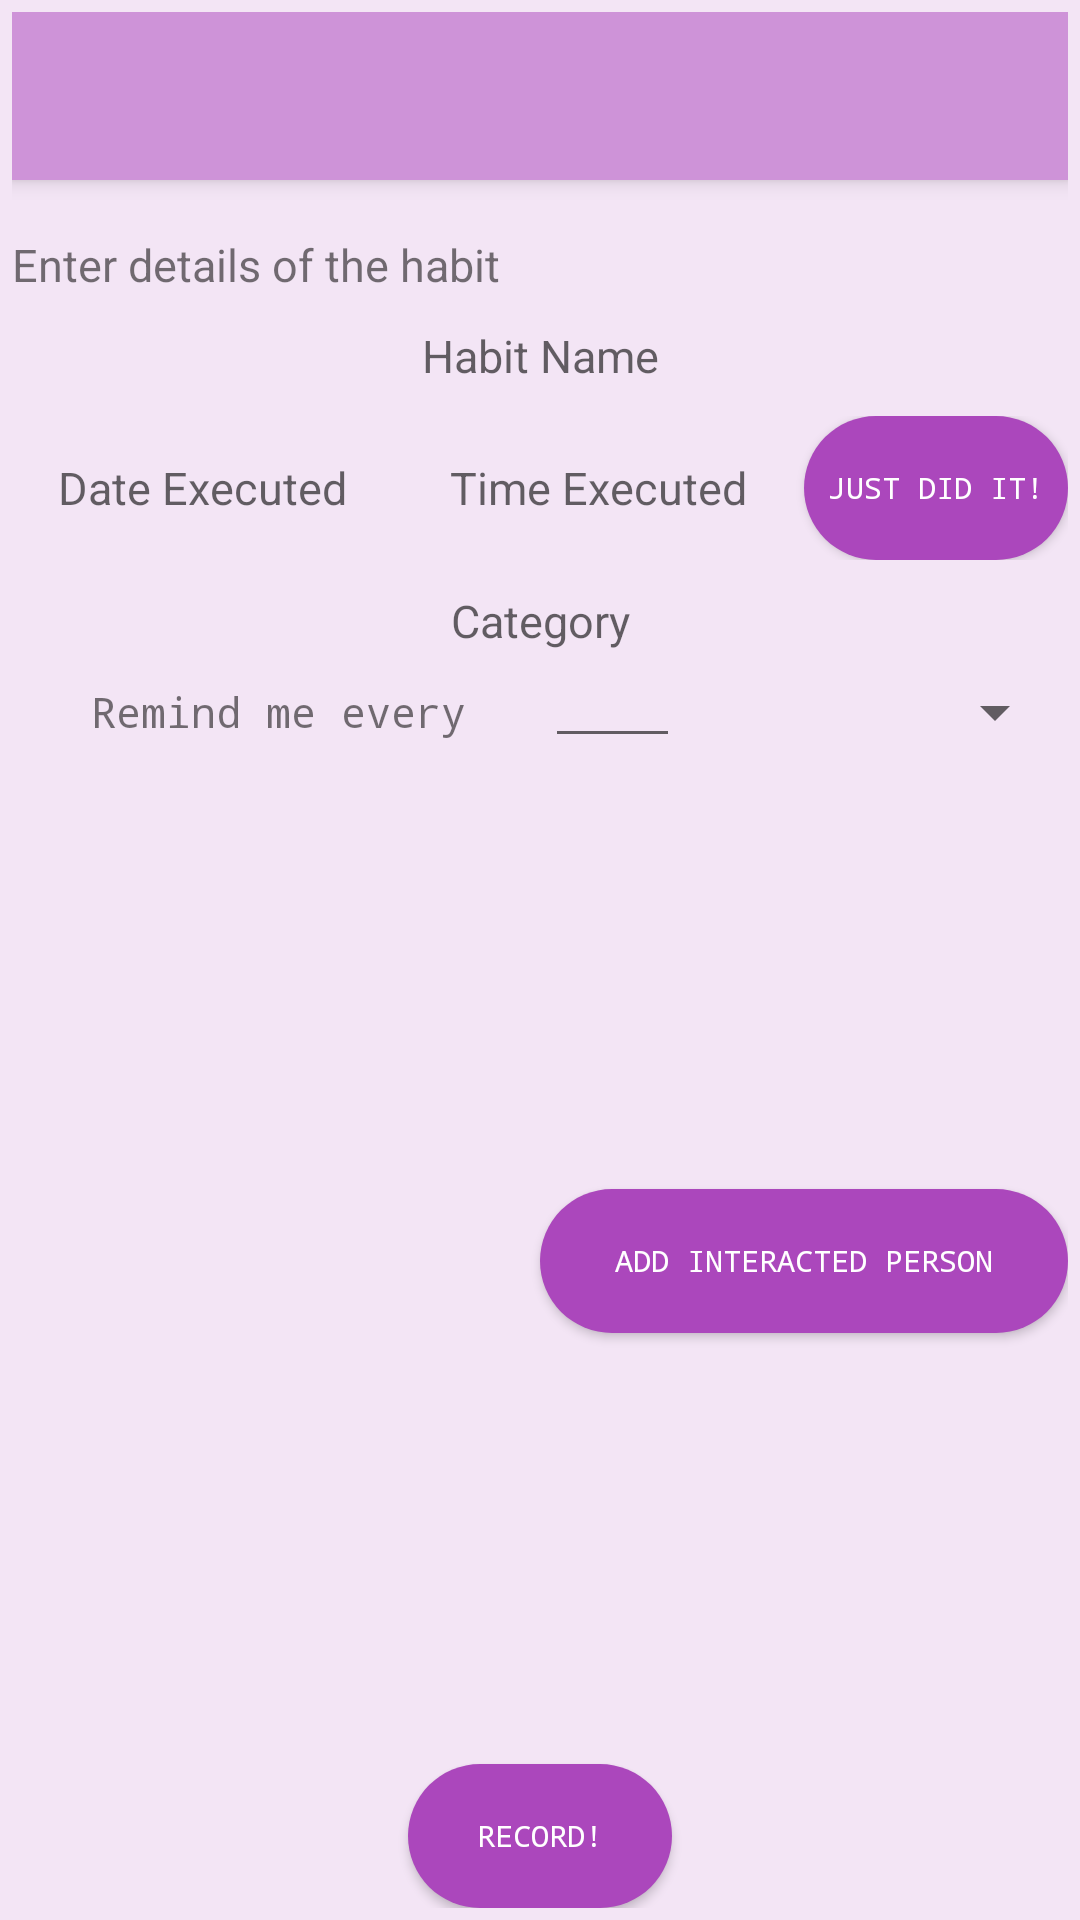

Produce the Android XML layout that renders to this screen, including the resource entries it uses.
<!-- AndroidManifest.xml: application theme AppTheme -->
<!-- res/layout/activity_insert_data.xml -->
<?xml version="1.0" encoding="utf-8"?>

<LinearLayout xmlns:android="http://schemas.android.com/apk/res/android"
    xmlns:tools="http://schemas.android.com/tools"
    xmlns:app="http://schemas.android.com/apk/res-auto"
    android:id="@+id/activity_main"

    android:layout_width="match_parent"
    android:layout_height="match_parent"
    android:paddingBottom="@dimen/activity_vertical_margin"
    android:paddingLeft="@dimen/activity_horizontal_margin"
    android:paddingRight="@dimen/activity_horizontal_margin"
    android:paddingTop="@dimen/activity_vertical_margin"
    android:background="@color/colorPurpleLight"
    tools:context="com.theunheard.habitking.InsertDataActivity"

    android:orientation="vertical"
    android:isScrollContainer="true"
    >

    <android.support.v7.widget.Toolbar
        android:id="@+id/habitron_toolbar"
        android:layout_width="match_parent"
        android:layout_height="?attr/actionBarSize"
        android:background="@color/colorPurpleMedium"
        android:elevation="4dp"
        android:theme="@style/ThemeOverlay.AppCompat.ActionBar"
        app:popupTheme="@style/ThemeOverlay.AppCompat.Light"/>

    <ScrollView
        android:layout_width="match_parent"
        android:layout_height="match_parent"
        android:fillViewport="true"
        >


        <LinearLayout
            android:layout_width="match_parent"
            android:layout_height="match_parent"
            android:orientation="vertical"
            android:id="@+id/mainContainer">

            <TextView
                android:id="@+id/instructionLabel"
                android:layout_width="match_parent"
                android:layout_height="wrap_content"
                android:layout_alignParentTop="true"
                android:layout_centerHorizontal="true"
                android:layout_marginTop="18dp"

                android:text="Enter details of the habit"
                android:textSize="15dip" />

            <AutoCompleteTextView
                android:id="@+id/habitInputName"
                android:layout_width="match_parent"
                android:layout_height="wrap_content"
                android:layout_marginBottom="5dp"
                android:layout_marginTop="5dp"
                android:background="@color/colorPurpleSuperLight"
                android:hint="Habit Name"
                android:padding="5dp"


                android:textAlignment="center"
                android:textSize="15sp" />

            <LinearLayout
                android:orientation="horizontal"
                android:layout_width="match_parent"
                android:layout_height="wrap_content"
                android:id="@+id/datetimeContainer">

                
                
                
                

                <EditText
                    android:layout_width="wrap_content"
                    android:layout_height="match_parent"
                    android:ems="8"
                    android:id="@+id/dateLastPerformedInput"
                    android:layout_weight="1"
                    android:hint="Date Executed"
                    android:inputType="date"
                    android:focusable="false"
                    android:textSize="15dp"
                    android:background="@color/colorPurpleSuperLight"
                    android:textAlignment="center" />

                <EditText
                    android:focusable="false"
                    android:layout_width="wrap_content"
                    android:layout_height="match_parent"

                    android:inputType="time"
                    android:ems="8"
                    android:id="@+id/timeLastPerformedInput"
                    android:layout_weight="1"
                    android:hint="Time Executed"
                    android:layout_marginRight="5dp"
                    android:layout_marginLeft="5dp"
                    android:textSize="15dp"
                    android:background="@color/colorPurpleSuperLight"

                    android:textAlignment="center" />

                <Button
                    android:text="Just did it!"
                    android:ems="5"
                    android:layout_width="wrap_content"
                    android:layout_height="wrap_content"
                    android:textColor="#FFFFFFFF"
                    android:fontFamily="monospace"

                    android:textSize="10sp"
                    android:background="@drawable/custom_button"
                    android:id="@+id/nowButton"
                   />

            </LinearLayout>

            <AutoCompleteTextView
                android:id="@+id/categoryInput"
                android:layout_width="match_parent"
                android:layout_height="wrap_content"
                android:layout_marginTop="5dp"
                android:background="@color/colorPurpleSuperLight"
                android:hint="Category"
                android:inputType="text|textPersonName"

                android:padding="5dp"
                android:textAlignment="center"
                android:textSize="15sp" />

            <LinearLayout
                android:orientation="horizontal"
                android:layout_width="match_parent"
                android:layout_height="wrap_content"
                android:layout_below="@+id/categoryInput"
                android:id="@+id/reminderDetailsContainer">

                <TextView
                    android:text="Remind me every"
                    android:layout_height="fill_parent"
                    android:id="@+id/textView"
                    android:layout_weight="0.4"
                    android:textAlignment="center"
                    android:gravity="center_vertical"

                    android:layout_marginRight="0px"
                    android:fontFamily="monospace"
                    android:layout_width="170dp" />

                <EditText
                    android:layout_width="45dp"
                    android:layout_height="wrap_content"
                    android:inputType="number"
                    android:ems="10"
                    android:id="@+id/repetitionFrequencyInput"
                    android:layout_marginRight="10px"
                    android:textSize="10sp"
                    android:textAlignment="center" />

                <Spinner
                    android:layout_height="fill_parent"
                    android:id="@+id/repetitionPeriodSpinner"
                    android:layout_weight="0.3"
                    android:layout_width="120dip" />
            </LinearLayout>

            <LinearLayout

                android:orientation="horizontal"
                android:layout_width="match_parent"
                android:layout_height="wrap_content"

                android:layout_weight="1"
                android:id="@+id/personInteractedContainer">


                <ListView
                    android:layout_width="0dp"
                    android:layout_height="match_parent"
                    android:layout_weight="0.5"
                    android:id="@+id/personInteractedListView"

                    android:transcriptMode="alwaysScroll"/>

                <Button
                    android:text="Add Interacted Person"
                    android:layout_width="0dp"
                    android:layout_height="wrap_content"
                    android:id="@+id/addPersonInteractedButton"
                    android:layout_weight="0.5"
                    android:visibility="visible"
                    android:layout_gravity="center_vertical"
                    android:ems="5"
                    android:textColor="#FFFFFFFF"
                    android:fontFamily="monospace"

                    android:textSize="10sp"
                    android:background="@drawable/custom_button"

                    />

            </LinearLayout>


            <Button

                android:text="Record!"
                android:layout_width="wrap_content"
                android:layout_height="wrap_content"
                android:layout_gravity="center_horizontal"
                android:ems="5"
                android:textColor="#FFFFFFFF"
                android:fontFamily="monospace"

                android:textSize="10sp"
                android:background="@drawable/custom_button"
                android:id="@+id/recordButton"

                />






        </LinearLayout>


    </ScrollView>



</LinearLayout>
<!-- resources referenced by this layout -->
<resources>
  <color name="colorPurpleLight">#F3E5F5</color>
  <color name="colorPurpleMedium">#CE93D8</color>
  <dimen name="activity_horizontal_margin">4dp</dimen>
  <dimen name="activity_vertical_margin">4dp</dimen>
  <!-- drawable custom_button (drawable) -->
  <?xml version="1.0" encoding="utf-8"?>
  
  <shape xmlns:android="http://schemas.android.com/apk/res/android" android:shape="rectangle" >
      <corners
          android:radius="45dp"
          />
      <solid
          android:color="#AB47BC"
          />
      <padding
          android:left="0dp"
          android:top="0dp"
          android:right="0dp"
          android:bottom="0dp"
          />
  </shape>
  <style name="AppTheme" parent="Theme.AppCompat.Light">
          
          <item name="colorPrimary">@color/colorPrimary</item>
          <item name="colorPrimaryDark">@color/colorPrimaryDark</item>
          <item name="colorAccent">@color/colorAccent</item>
      </style>
  <color name="colorPrimary">#5cdf42</color>
  <color name="colorPrimaryDark">#303F9F</color>
  <color name="colorAccent">#FF4081</color>
</resources>
